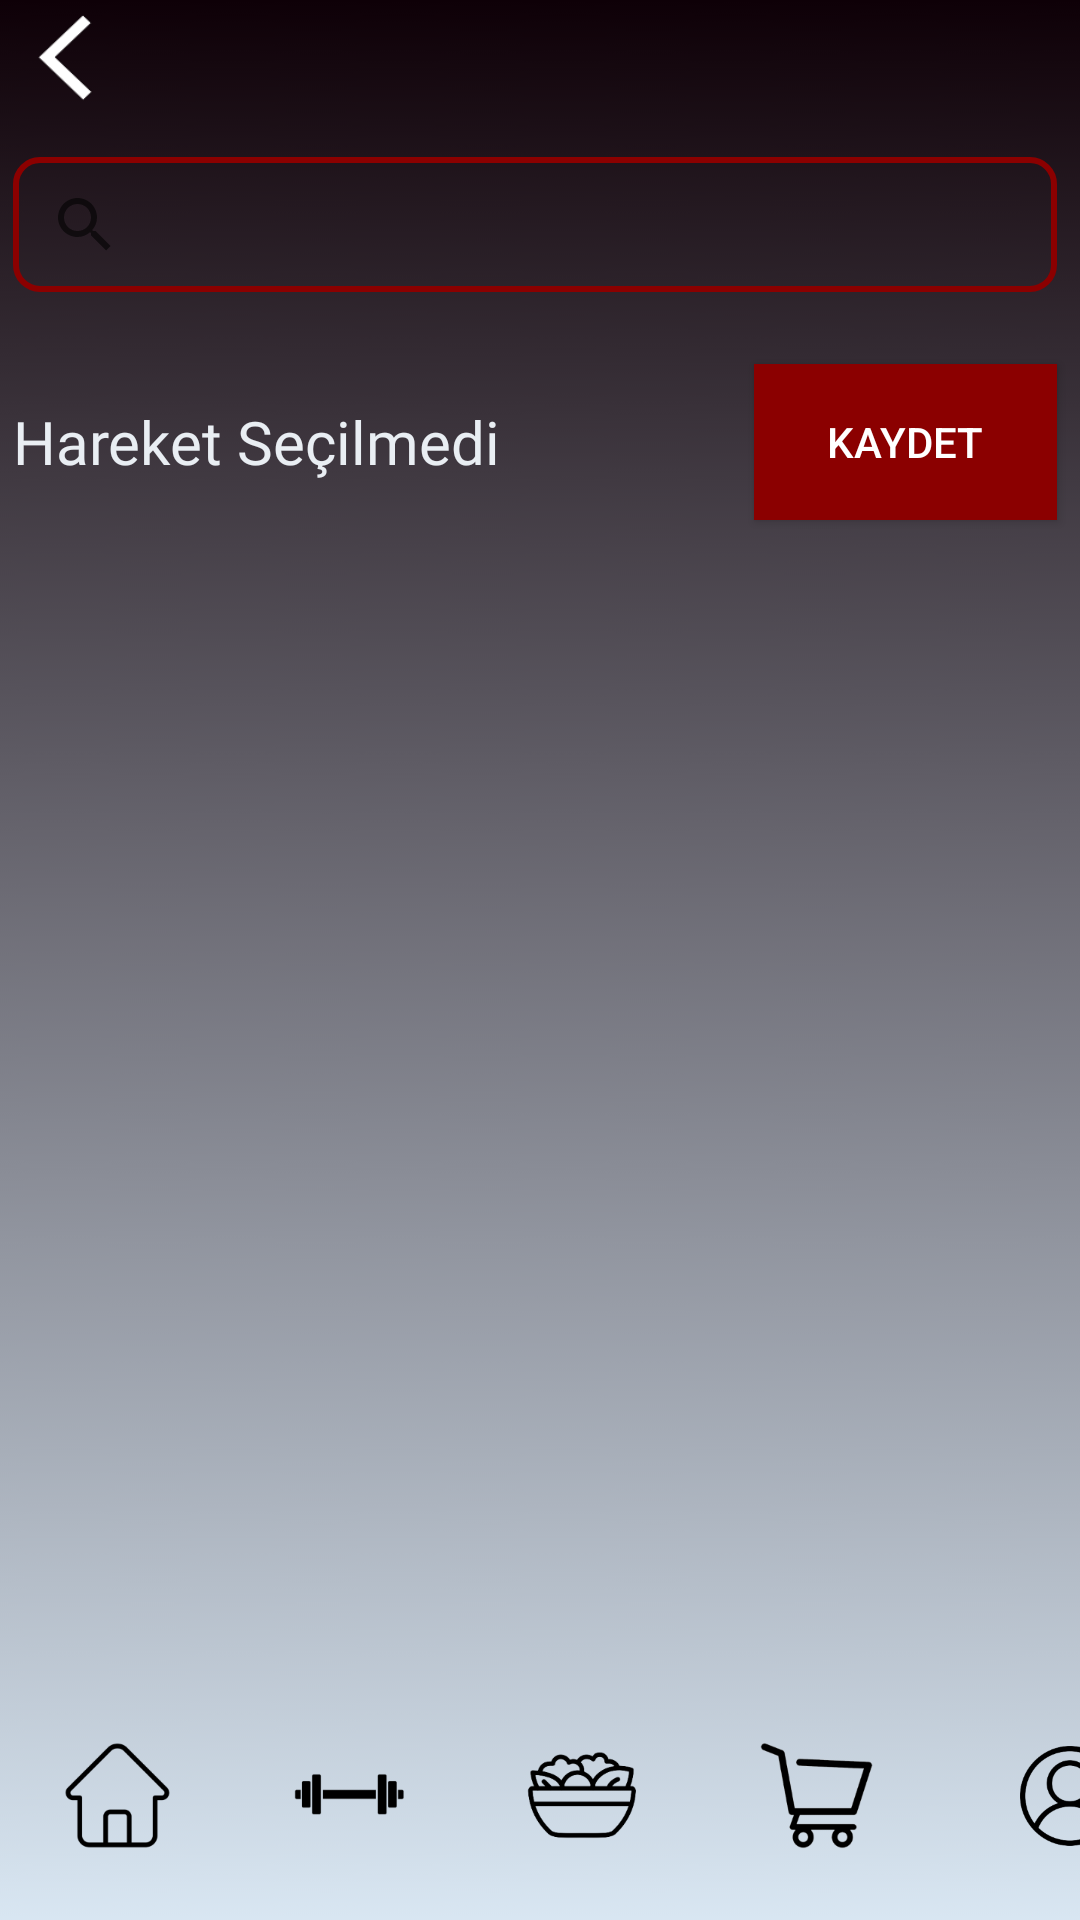

Write the Android layout XML for this screen, with the resource values it uses.
<!-- AndroidManifest.xml: application theme Theme.LightWeight -->
<!-- res/layout/activity_custom_program.xml -->
<?xml version="1.0" encoding="utf-8"?>
<androidx.constraintlayout.widget.ConstraintLayout
    xmlns:android="http://schemas.android.com/apk/res/android"
    xmlns:tools="http://schemas.android.com/tools"
    xmlns:app="http://schemas.android.com/apk/res-auto"
    android:layout_width="match_parent"
    android:layout_height="match_parent"
    tools:context=".ChangeProgram"
    android:background="@mipmap/wallp">

    <ImageButton
        android:id="@+id/prevPage2"
        android:layout_width="40dp"
        android:layout_height="38dp"
        android:background="@drawable/arrow"
        android:clickable="true"
        android:contentDescription="@string/app_name"
        app:layout_constraintEnd_toEndOf="parent"
        app:layout_constraintHorizontal_bias="0.0"
        app:layout_constraintStart_toStartOf="parent"
        app:layout_constraintTop_toTopOf="parent" />


    <TextView
        android:id="@+id/check"
        android:layout_width="wrap_content"
        android:layout_height="52dp"
        android:layout_marginEnd="64dp"
        android:fontFamily="@font/jura"
        android:gravity="center"
        android:text="Hareket Seçilmedi"
        android:textColor="#E9EEF3"
        android:textSize="20sp"
        app:layout_constraintBottom_toBottomOf="@+id/enterWorkout"
        app:layout_constraintEnd_toStartOf="@+id/enterWorkout"
        app:layout_constraintHorizontal_bias="0.0"
        app:layout_constraintStart_toStartOf="@+id/workoutSearch"
        app:layout_constraintTop_toTopOf="@+id/enterWorkout"
        app:layout_constraintVertical_bias="0.0" />

    <SearchView
        android:id="@+id/workoutSearch"
        android:layout_width="348dp"
        android:layout_height="45dp"
        android:background="@drawable/search_bar_red"
        android:queryHint="Arama.."
        android:tooltipText="@string/app_name"
        app:layout_constraintBottom_toBottomOf="parent"
        app:layout_constraintEnd_toEndOf="parent"
        app:layout_constraintHorizontal_bias="0.355"
        app:layout_constraintStart_toStartOf="parent"
        app:layout_constraintTop_toBottomOf="@+id/prevPage2"
        app:layout_constraintVertical_bias="0.026" />


    <androidx.appcompat.widget.AppCompatButton
        android:id="@+id/enterWorkout"
        android:layout_width="101dp"
        android:layout_height="52dp"
        android:layout_marginTop="24dp"
        android:layout_marginBottom="15dp"
        android:background="@color/DarkRed"
        android:clickable="true"
        android:text="Kaydet"
        android:textColor="@color/white"
        app:layout_constraintBottom_toTopOf="@+id/customWList"
        app:layout_constraintEnd_toEndOf="@+id/workoutSearch"
        app:layout_constraintHorizontal_bias="1.0"
        app:layout_constraintStart_toStartOf="@+id/workoutSearch"
        app:layout_constraintTop_toBottomOf="@+id/workoutSearch"
        app:layout_constraintVertical_bias="0.0" />

    <androidx.recyclerview.widget.RecyclerView
        android:id="@+id/customWList"
        android:layout_width="405dp"
        android:layout_height="434dp"
        android:layout_margin="5dp"
        android:layout_marginTop="1dp"
        android:layout_marginBottom="80dp"
        app:layoutManager="androidx.recyclerview.widget.LinearLayoutManager"

        app:layout_constraintBottom_toBottomOf="parent"
        app:layout_constraintEnd_toEndOf="parent"
        app:layout_constraintStart_toStartOf="parent"
        app:layout_constraintTop_toBottomOf="@+id/workoutSearch"
        app:layout_constraintVertical_bias="0.46" />

    <LinearLayout
        android:id="@+id/menulayout"
        android:layout_width="wrap_content"
        android:layout_height="83dp"
        android:orientation="horizontal"
        app:layout_constraintBottom_toBottomOf="parent"
        app:layout_constraintEnd_toEndOf="parent"
        app:layout_constraintHorizontal_bias="0.49"
        app:layout_constraintStart_toStartOf="parent">

        <ImageButton
            android:id="@+id/homepage"
            android:layout_width="78dp"
            android:layout_height="match_parent"
            android:background="#00F44336"
            android:clickable="true"
            android:contentDescription="@string/app_name"
            android:src="@mipmap/home_icon" />

        <ImageButton
            android:id="@+id/gympage"
            android:layout_width="77dp"
            android:layout_height="match_parent"
            android:background="#00F44336"
            android:clickable="true"
            android:contentDescription="@string/app_name"
            android:src="@mipmap/gym_icon"
            tools:ignore="DuplicateSpeakableTextCheck">

        </ImageButton>

        <ImageButton
            android:id="@+id/foodpage"
            android:layout_width="78dp"
            android:layout_height="match_parent"
            android:background="#00F44336"
            android:clickable="true"
            android:contentDescription="@string/app_name"
            android:src="@mipmap/food_icon"></ImageButton>

        <ImageButton
            android:id="@+id/shopage"
            android:layout_width="78dp"
            android:layout_height="match_parent"
            android:background="#00F44336"
            android:clickable="true"
            android:contentDescription="@string/app_name"
            android:src="@mipmap/shop_icon" />

        <ImageButton
            android:id="@+id/userpage"
            android:layout_width="89dp"
            android:layout_height="match_parent"
            android:layout_marginStart="1dp"
            android:background="#00F44336"
            android:clickable="true"
            android:contentDescription="@string/app_name"
            android:src="@mipmap/user_icon"
            tools:ignore="DuplicateSpeakableTextCheck"></ImageButton>

    </LinearLayout>

</androidx.constraintlayout.widget.ConstraintLayout>
<!-- resources referenced by this layout -->
<resources>
  <color name="DarkRed">#8B0000</color>
  <color name="white">#FFFFFFFF</color>
  <!-- drawable arrow: png bitmap (drawable, 1854 bytes) -->
  <!-- drawable search_bar_red (drawable) -->
  <?xml version="1.0" encoding="utf-8"?>
  <shape xmlns:android="http://schemas.android.com/apk/res/android">
  
      <corners android:radius="8dp"/>
      <stroke android:color="@color/DarkRed" android:width="2dp"/>
  
  </shape>
  <!-- mipmap food_icon: png bitmap (mipmap-xxxhdpi, 8474 bytes) -->
  <!-- mipmap gym_icon: png bitmap (mipmap-xxxhdpi, 3148 bytes) -->
  <!-- mipmap home_icon: png bitmap (mipmap-xxxhdpi, 4368 bytes) -->
  <!-- mipmap shop_icon: png bitmap (mipmap-xxxhdpi, 14461 bytes) -->
  <!-- mipmap user_icon: png bitmap (mipmap-xxhdpi, 11061 bytes) -->
  <!-- mipmap wallp: png bitmap (mipmap-xxxhdpi, 139671 bytes) -->
  <string name="app_name">LightWeight</string>
  <style name="Theme.LightWeight" parent="Theme.MaterialComponents.DayNight.DarkActionBar">
          
          <item name="colorPrimary">@color/purple_500</item>
          <item name="colorPrimaryVariant">@color/purple_700</item>
          <item name="colorOnPrimary">@color/white</item>
          
          <item name="colorSecondary">@color/teal_200</item>
          <item name="colorSecondaryVariant">@color/teal_700</item>
          <item name="colorOnSecondary">@color/black</item>
          
          <item name="android:statusBarColor">@color/black</item>
          
          <item name="android:editTextColor">@android:color/white</item>
      </style>
  <color name="purple_500">#FF6200EE</color>
  <color name="purple_700">#FF3700B3</color>
  <color name="teal_200">#FF03DAC5</color>
  <color name="teal_700">#FF018786</color>
  <color name="black">#FF000000</color>
</resources>
